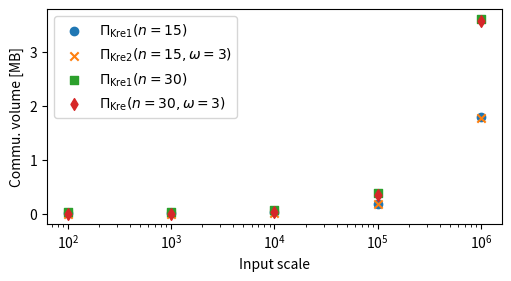

Here is the Python script that generated this plot:
import matplotlib as mpl
import matplotlib.pyplot as plt
import numpy as np
from matplotlib.ticker import MaxNLocator

# display execuation time figure or communication volume figure
is_show_time_figure=False


# what's reported from trivalKre
# Amount [10,20,30,50]
# Time: [7.05,18.84,35.65,65.43]
# Commu: [1184,4364,9544,25904]

# around 5 seconds for bitwise kre
# [2.46,2.41,2.69,2.69]

if is_show_time_figure:
    x = [100, 1000, 10000, 100000, 1000000]
    y1 = [2.69, 2.61, 2.85, 3.36, 8.39]#(bitKRE, n=15)
    y2 = [2.34, 2.29, 2.38, 4.06, 16.71]#(batchKRE, \omega=3)

    y3 = [5.12, 4.95, 5.13, 6.42, 16.07]#(bitKRE, n=30)
    y4 = [4.43, 4.40, 4.67, 7.32, 34.56]#(batchKRE, \omega=3)

    plt.figure(figsize=(5, 2.7), layout='constrained')

    # Create scatter plots
    plt.scatter(x, y1, label='$\Pi_{\mathsf{Kre1}} (n=15)$', marker='o')
    plt.scatter(x, y2, label='$\Pi_{\mathsf{Kre2}} (n=15, \omega=3)$', marker='x')
    plt.scatter(x, y3, label='$\Pi_{\mathsf{Kre1}} (n=30)$', marker='s')
    plt.scatter(x, y4, label='$\Pi_{\mathsf{Kre}} (n=30, \omega=3)$', marker='d')

    # Add titles and labels
    # plt.title("Scatter Plot of Data")
    plt.xlabel("Input scale (m)")
    plt.ylabel("Computation time [s]")
    plt.xscale("log")  # Optional, to set the x-axis to a logarithmic scale

    # Add a legend
    plt.legend()

    # Show the plot
    plt.show()

else:
    x = [100, 1000, 10000, 100000, 1000000]
    y1 = [20183,21870,38745,207495,1894995] #(bitKRE, n=15)
    y2 = [3513,5200,22075,190825,1878325] #(batchKRE, \omega=3)
    y3 = [40365,43740,77490,414990, 3789990] #(bitKRE, n=30)
    y4 = [7025,10400,44150,381650, 3756650] #(batchKRE, \omega=3)

    y1 = [e/(1024**2) for e in y1]
    y2 = [e/(1024**2) for e in y2]
    y3 = [e/(1024**2) for e in y3]
    y4 = [e/(1024**2) for e in y4]

    plt.figure(figsize=(5, 2.7), layout='constrained')

    # Create scatter plots
    plt.scatter(x, y1, label='$\Pi_{\mathsf{Kre1}} (n=15)$', marker='o')
    plt.scatter(x, y2, label='$\Pi_{\mathsf{Kre2}} (n=15, \omega=3)$', marker='x')
    plt.scatter(x, y3, label='$\Pi_{\mathsf{Kre1}} (n=30)$', marker='s')
    plt.scatter(x, y4, label='$\Pi_{\mathsf{Kre}} (n=30, \omega=3)$', marker='d')

    # Add titles and labels
    # plt.title("Scatter Plot of Data")
    plt.xlabel("Input scale")
    plt.ylabel("Commu. volume [MB]")
    plt.xscale("log")  # Optional, to set the x-axis to a logarithmic scale

    # Add a legend
    plt.legend()

    # Show the plot
    plt.show()
